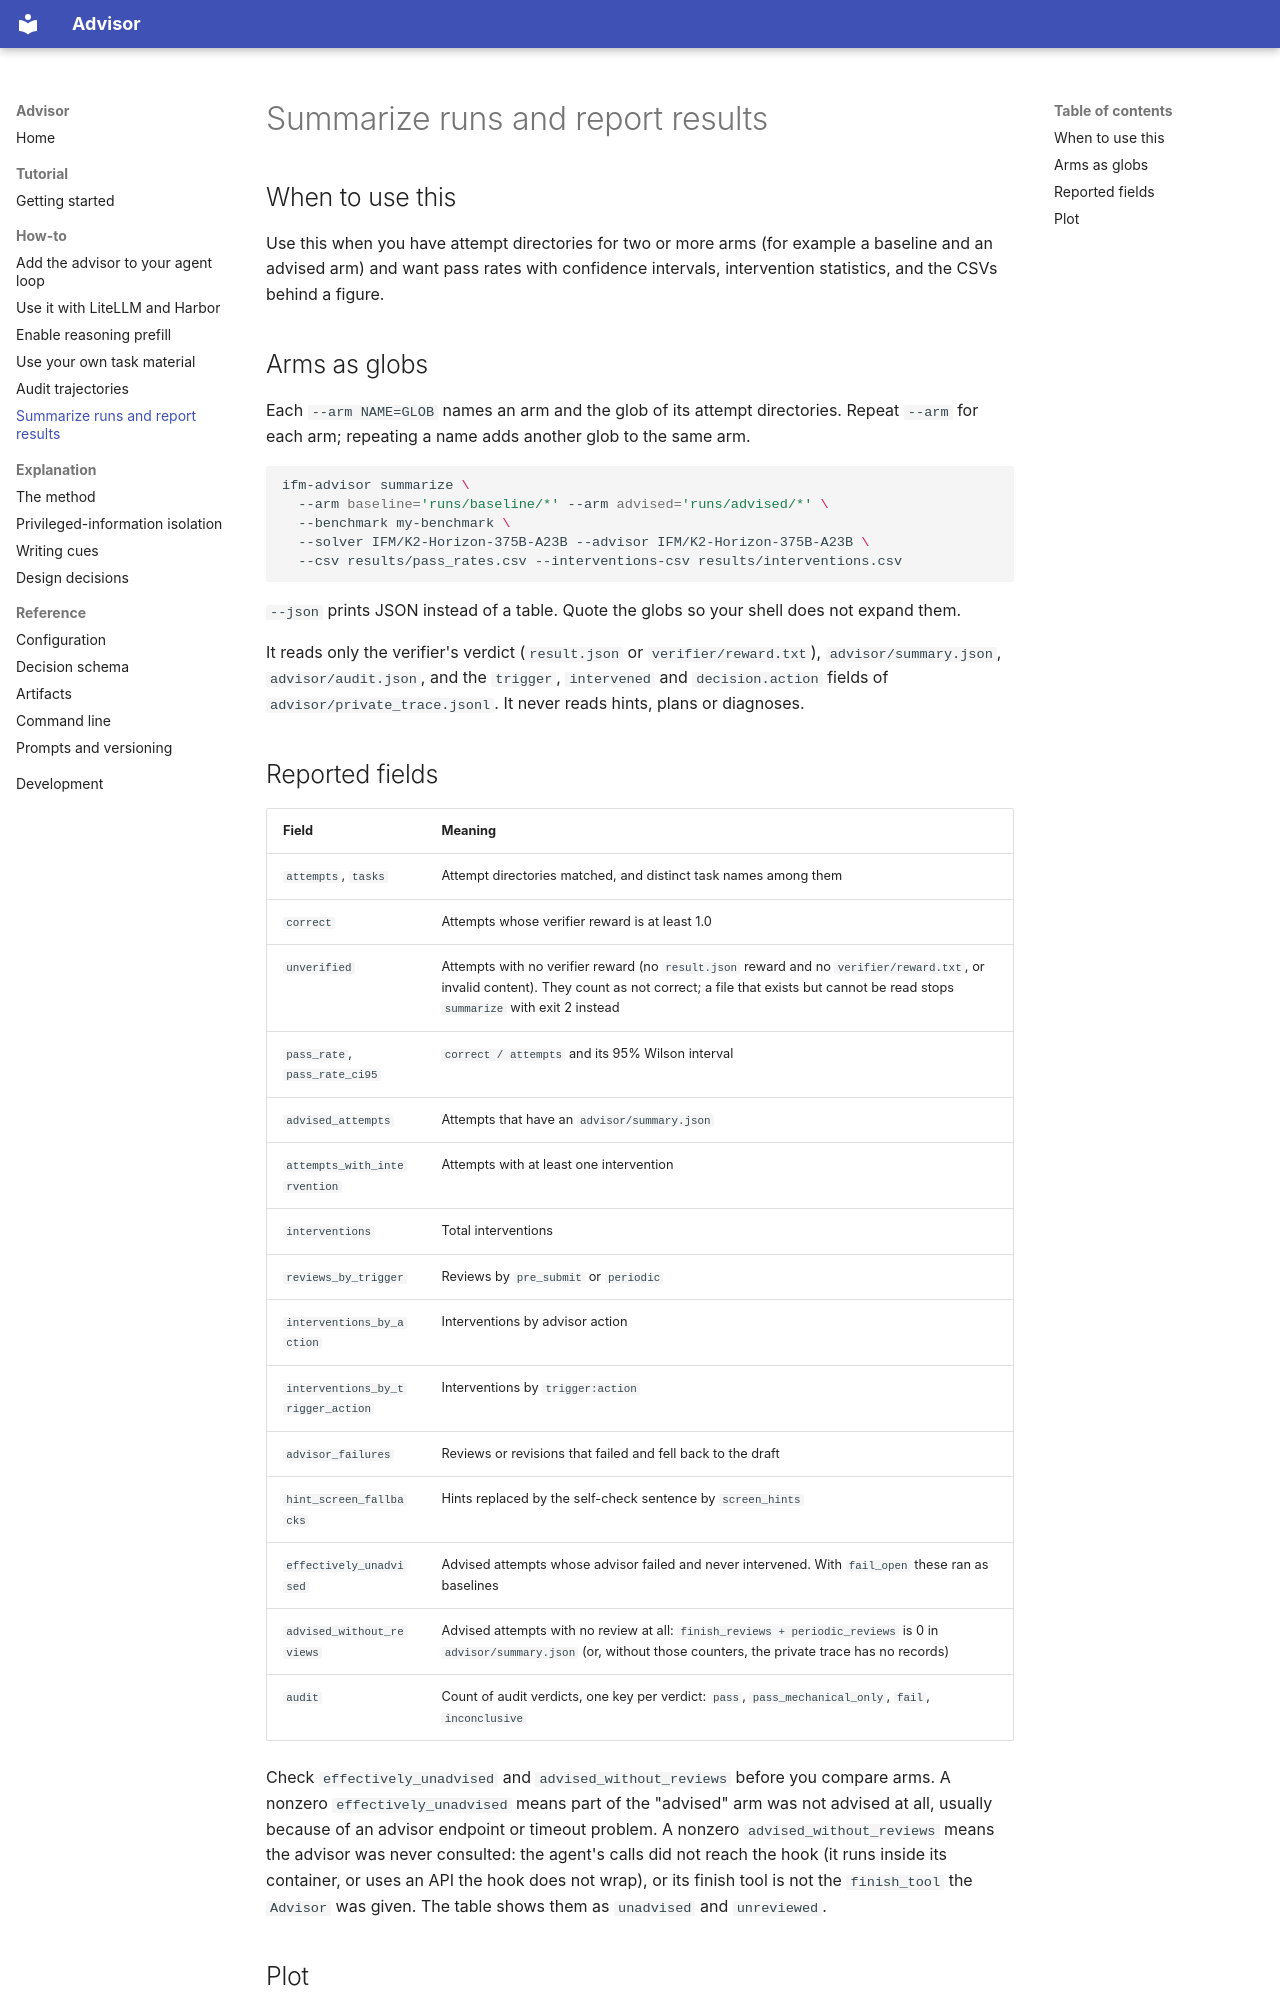

repository: ifm-ai/advisor · page: how-to/summarize-and-report/index.html · generator: mkdocs

# Summarize runs and report results

## When to use this

Use this when you have attempt directories for two or more arms (for example a baseline and an
advised arm) and want pass rates with confidence intervals, intervention statistics, and the CSVs
behind a figure.

## Arms as globs

Each `--arm NAME=GLOB` names an arm and the glob of its attempt directories. Repeat `--arm` for each
arm; repeating a name adds another glob to the same arm.

```bash
ifm-advisor summarize \
  --arm baseline='runs/baseline/*' --arm advised='runs/advised/*' \
  --benchmark my-benchmark \
  --solver IFM/K2-Horizon-375B-A23B --advisor IFM/K2-Horizon-375B-A23B \
  --csv results/pass_rates.csv --interventions-csv results/interventions.csv
```

`--json` prints JSON instead of a table. Quote the globs so your shell does not expand them.

It reads only the verifier's verdict (`result.json` or `verifier/reward.txt`),
`advisor/summary.json`, `advisor/audit.json`, and the `trigger`, `intervened` and `decision.action`
fields of `advisor/private_trace.jsonl`. It never reads hints, plans or diagnoses.

## Reported fields

| Field | Meaning |
|---|---|
| `attempts`, `tasks` | Attempt directories matched, and distinct task names among them |
| `correct` | Attempts whose verifier reward is at least 1.0 |
| `unverified` | Attempts with no verifier reward (no `result.json` reward and no `verifier/reward.txt`, or invalid content). They count as not correct; a file that exists but cannot be read stops `summarize` with exit 2 instead |
| `pass_rate`, `pass_rate_ci95` | `correct / attempts` and its 95% Wilson interval |
| `advised_attempts` | Attempts that have an `advisor/summary.json` |
| `attempts_with_intervention` | Attempts with at least one intervention |
| `interventions` | Total interventions |
| `reviews_by_trigger` | Reviews by `pre_submit` or `periodic` |
| `interventions_by_action` | Interventions by advisor action |
| `interventions_by_trigger_action` | Interventions by `trigger:action` |
| `advisor_failures` | Reviews or revisions that failed and fell back to the draft |
| `hint_screen_fallbacks` | Hints replaced by the self-check sentence by `screen_hints` |
| `effectively_unadvised` | Advised attempts whose advisor failed and never intervened. With `fail_open` these ran as baselines |
| `advised_without_reviews` | Advised attempts with no review at all: `finish_reviews + periodic_reviews` is 0 in `advisor/summary.json` (or, without those counters, the private trace has no records) |
| `audit` | Count of audit verdicts, one key per verdict: `pass`, `pass_mechanical_only`, `fail`, `inconclusive` |

Check `effectively_unadvised` and `advised_without_reviews` before you compare arms. A nonzero
`effectively_unadvised` means part of the "advised" arm was not advised at all, usually because of
an advisor endpoint or timeout problem. A nonzero `advised_without_reviews` means the advisor was
never consulted: the agent's calls did not reach the hook (it runs inside its container, or uses
an API the hook does not wrap), or its finish tool is not the `finish_tool` the `Advisor` was given.
The table shows them as `unadvised` and `unreviewed`.
